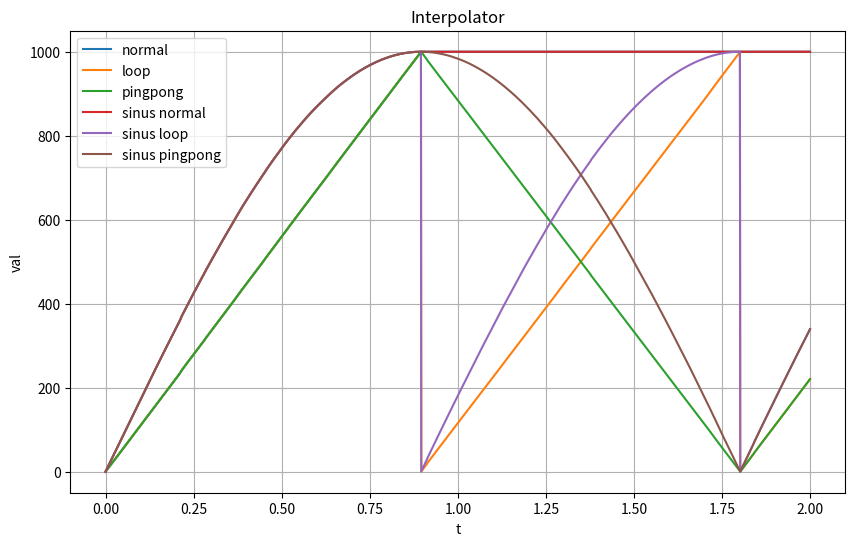

The matplotlib source for this figure:
# -*- coding: utf-8 -*-

import math
import time

mode_normal = 0
mode_loop = 1
mode_pingpong = 2

interpolation_linear = 0
interpolation_sinus = 1

math.pi2 = math.pi / 2


class Interpolator:
    
    def __init__( self ):
        self.reset()
        
    def reset( self ):
        self.start_time = 0
        self.stop_time = 0
        self.duration = 0
        
        self.start_val = 0
        self.stop_val = 0
        self.val = 0
        
        self.is_running = False
        
        self.mode = mode_normal
        self.interpolation = interpolation_linear
        
        
    def set( self, stop_val, duration, start_val = None, mode = mode_normal, interpolation = interpolation_linear ):
        self.stop_val = stop_val
        
        if start_val != None:
            self.start_val = start_val
        else:
            self.start_val = self.val
            
        self.duration = duration
        self.start_time = time.time()
        self.stop_time = self.start_time + duration
        
        self.is_running = True
            
        self.mode = mode
        self.interpolation = interpolation
        
    def update( self ):
        
        verbose = 1
        verbose = 0
        
        if not self.is_running: return
        
        if verbose:
            print( "DBG: Interpolator.update: is_running: %d, mode: %d, interp: %d, start_time: %.3f, stop_time: %.3f, duration: %.3f, start_val: %.3f" % 
                ( self.is_running, self.mode, self.interpolation, self.start_time, self.stop_time, self.duration, self.start_val ) )
            
        # compute the new value
        if self.mode == mode_normal:
            coef = (time.time() - self.start_time) / self.duration
            if coef > 1:
                coef = 1
                self.is_running = False
        elif self.mode == mode_loop:
            coef = (time.time() - self.start_time) / self.duration
            coef = coef % 1 # modulo in float !
        elif self.mode == mode_pingpong:
            coef = (time.time() - self.start_time) / self.duration
            coef %= 2
            if verbose: print( "DBG: Interpolator.update: pingpong: coef intermediate: %.3f" % coef )
            if coef > 1:
                # reverse mode
                coef = 2-coef
        
        if self.interpolation != interpolation_sinus:
            self.val = self.start_val + coef * (self.stop_val-self.start_val)
        else:
            self.val = self.start_val + math.sin(coef*math.pi2) * (self.stop_val-self.start_val)
        
        
        if verbose: print( "DBG: Interpolator.update: coef: %.3f, val: %3f" % ( coef, self.val ) )
        
    def get_val( self ):
        return self.val
        
    def update_get( self ):
        """
        Update and get value
        """
        self.update()
        return self.val
# class Interpolator - end


class InterpolatorManager:
    def __init__( self, nbr_interpolator ):
        self.interpolators = []
        for i in range(nbr_interpolator):
            self.interpolators.append(Interpolator())
            
    def update( self ):
        for inter in self.interpolators:
            inter.update()
            
    def get( self,  num ):
        return self.interpolators[num]
             
# class InterpolatorManager - end

def draw_interpolator():
    import matplotlib.pyplot as plt

    # Generate data
    t = 0
    nbr_interpolator = 6
    im = InterpolatorManager( nbr_interpolator )
    im.get(0).set( 1000, 1 )
    im.get(1).set( 1000, 1, mode = mode_loop )
    im.get(2).set( 1000, 1, mode = mode_pingpong )
    im.get(3).set( 1000, 1, interpolation = interpolation_sinus )
    im.get(4).set( 1000, 1, interpolation = interpolation_sinus, mode = mode_loop )
    im.get(5).set( 1000, 1, interpolation = interpolation_sinus, mode = mode_pingpong )
    values = []
    for i in range( nbr_interpolator ):
        values.append( [] )
    
    ts  = []
    for t in range( 2000 ):
        ts.append(t/1000)
        im.update()
        for i in range( nbr_interpolator ):
            values[i].append( im.get(i).get_val() )
        time.sleep( 1/1000 )

    # Plot
    plt.figure(figsize=(10,6))
    plt.plot(ts, values[0], label="normal")
    plt.plot(ts, values[1], label="loop")
    plt.plot(ts, values[2], label="pingpong")
    plt.plot(ts, values[3], label="sinus normal")
    plt.plot(ts, values[4], label="sinus loop")
    plt.plot(ts, values[5], label="sinus pingpong")

    # Limit y range
    #~ plt.ylim(-10, 10)

    plt.title("Interpolator")
    plt.xlabel("t")
    plt.ylabel("val")
    plt.legend()
    plt.grid(True)
    plt.show()


def test_interpolator():
    nbr_interpolator = 100000
    im = InterpolatorManager(nbr_interpolator)
    
    if 0:
        for n in range( nbr_interpolator ):
            im.get(n).set( 1000, 5 )
    
    im.get(0).set( 1000, 5 )
    im.get(1).set( 1000, 5, interpolation = interpolation_sinus )
    im.get(10).set( 1000, 5, 2000 )
    im.get(20).set( 1000, 5, mode = mode_loop )
    im.get(30).set( 1000, 5, mode = mode_pingpong )

        
    for i in range(15):
        print("time: %.3f" % time.time() )
        time_begin = time.time()
        im.update()
        update_duration = time.time() - time_begin
        print( "DBG: im.update takes %.4fs" % update_duration )
        """ 
        Duration:
        mstab7:  ~ 0.05 for 100k running, 0.01 when all are stopped
        """
        
        print("interpolator0: val: ", im.get(0).get_val())
        time.sleep(1)
        
if __name__ == "__main__":
    draw_interpolator()
    #~ test_interpolator()